Dataset: dataset_combined (GitHub, Ethan-6626/chicken). Classes: diseased, normal.

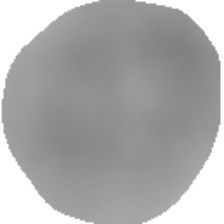
Label: normal

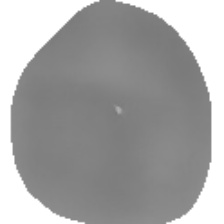
Label: normal

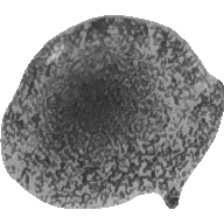
Label: diseased

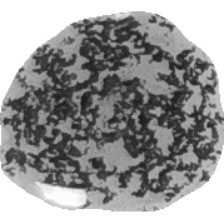
Label: diseased

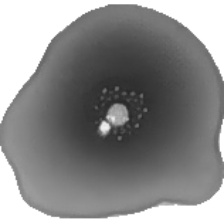
Label: normal

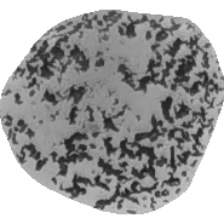
Label: diseased
